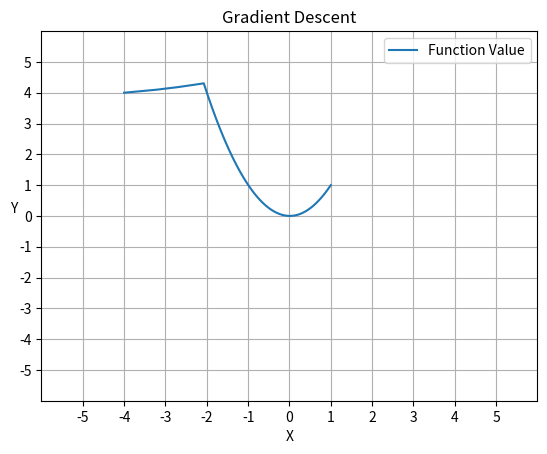

Reproduce this figure in Python.
import numpy as np
import matplotlib.pyplot as plt


def countGradient(x, y):
    gradient = np.array([2*(200*x**3 - 200*x*y + x - 1), 200*(y - x**2)])
    return gradient


def plotMaker(listX, listY):
    plt.plot(listX, listY, label='Function Value')
    plt.title("Gradient Descent")
    plt.xlabel("X")
    plt.ylabel("Y", rotation=0)
    plt.legend()
    plt.grid(True)
    plt.xlim((-6, 6))
    plt.ylim((-6, 6))
    plt.xticks(np.arange(-5, 6, 1))
    plt.yticks(np.arange(-5, 6, 1))
    plt.savefig("plot.png")
    plt.show()

def gradientAscent(x, y, b, epsilon, iCounter):
    i = 0
    listX = []
    listY = []
    d = countGradient(x, y)
    while i < iCounter and (abs(b * d[0]) > epsilon or abs(b * d[1]) > epsilon):
        listX.append(x)
        listY.append(y)
        i +=1
        d = countGradient(x, y)
        x = x - b * d[0]
        y = y - b * d[1]
    plotMaker(listX, listY)


gradientAscent(-4, 4, 0.00004, 10**-12, 500000)
